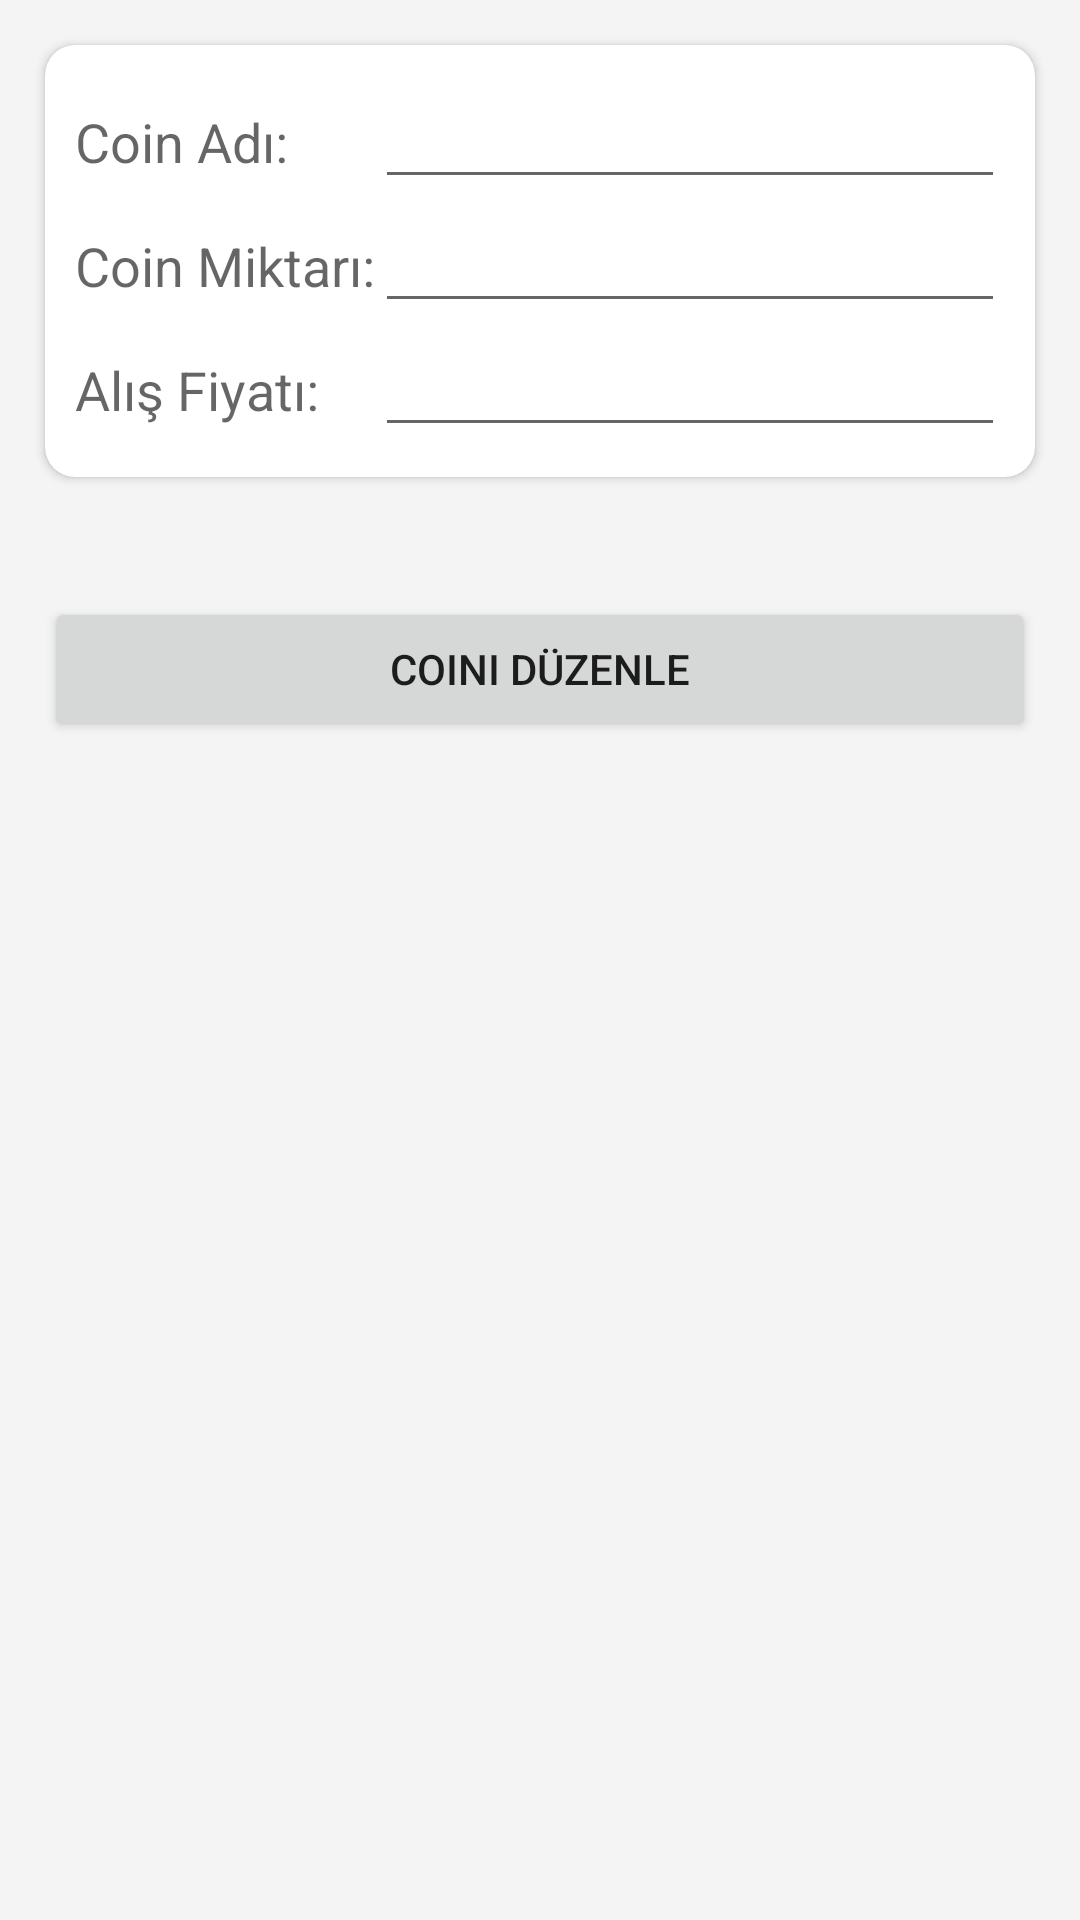

Reconstruct the res/layout file that produces this screen, plus the resources it refers to.
<!-- AndroidManifest.xml: application theme Theme.CoinYeni -->
<!-- res/layout/activity_coinduzenle.xml -->
<?xml version="1.0" encoding="utf-8"?>
<LinearLayout xmlns:android="http://schemas.android.com/apk/res/android"
    android:layout_width="match_parent"
    android:layout_height="match_parent"
    xmlns:app="http://schemas.android.com/apk/res-auto"
    android:padding="5dp"
    android:orientation="vertical"
    android:background="#f4f4f4">
    <androidx.cardview.widget.CardView
        app:cardCornerRadius="10dp"
        android:layout_margin="10dp"
        android:layout_width="match_parent"
        android:layout_height="wrap_content" >
        <LinearLayout
            android:padding="10dp"
            android:layout_width="fill_parent"
            android:layout_height="wrap_content"
            android:orientation="vertical" >
            <LinearLayout
                android:layout_width="fill_parent"
                android:layout_height="wrap_content"
                android:orientation="horizontal" >

                <TextView
                    android:layout_width="0dp"
                    android:layout_height="wrap_content"
                    android:layout_weight="1"
                    android:text="Coin Adı:"
                    android:textAppearance="?android:attr/textAppearanceMedium" />

                <EditText
                    android:id="@+id/coinname"
                    android:layout_width="wrap_content"
                    android:layout_height="wrap_content"
                    android:ems="10"/>
            </LinearLayout>

            <LinearLayout
                android:layout_width="fill_parent"
                android:layout_height="wrap_content"
                android:orientation="horizontal" >

                <TextView
                    android:layout_width="0dp"
                    android:layout_height="wrap_content"
                    android:text="Coin Miktarı:"
                    android:layout_weight="1"
                    android:textAppearance="?android:attr/textAppearanceMedium" />


                <EditText
                    android:id="@+id/coinmiktar"
                    android:layout_width="wrap_content"
                    android:layout_height="wrap_content"
                    android:ems="10"
                    android:inputType="numberDecimal"/>
            </LinearLayout>
            <LinearLayout
                android:layout_width="fill_parent"
                android:layout_height="wrap_content"
                android:orientation="horizontal" >

                <TextView
                    android:layout_width="0dp"
                    android:layout_height="wrap_content"
                    android:text="Alış Fiyatı:"
                    android:layout_weight="1"
                    android:textAppearance="?android:attr/textAppearanceMedium" />

                <EditText
                    android:id="@+id/coinfiyat"
                    android:layout_width="wrap_content"
                    android:layout_height="wrap_content"
                    android:ems="10"
                    android:inputType="numberDecimal"/>

            </LinearLayout>
        </LinearLayout>
    </androidx.cardview.widget.CardView>

    <LinearLayout
        android:layout_width="fill_parent"
        android:layout_height="wrap_content"
        android:layout_marginTop="20dip"
        android:orientation="horizontal" >

        <Button
            android:id="@+id/button1"
            android:layout_width="0dp"
            android:layout_height="wrap_content"
            android:layout_weight="1"
            android:text="Coini Düzenle"
            android:layout_margin="10dip" />
    </LinearLayout>

</LinearLayout>
<!-- resources referenced by this layout -->
<resources>
  <style name="Theme.CoinYeni" parent="Theme.MaterialComponents.DayNight.DarkActionBar">
          
          <item name="colorPrimary">@color/purple_500</item>
          <item name="colorPrimaryVariant">@color/purple_700</item>
          <item name="colorOnPrimary">@color/white</item>
          
          <item name="colorSecondary">@color/teal_200</item>
          <item name="colorSecondaryVariant">@color/teal_700</item>
          <item name="colorOnSecondary">@color/black</item>
          
          <item name="android:statusBarColor" tools:targetApi="l">?attr/colorPrimaryVariant</item>
          
      </style>
  <color name="purple_500">#03A9F4</color>
  <color name="purple_700">#0288D1</color>
  <color name="white">#FFFFFFFF</color>
  <color name="teal_200">#FF03DAC5</color>
  <color name="teal_700">#FF018786</color>
  <color name="black">#FF000000</color>
</resources>
